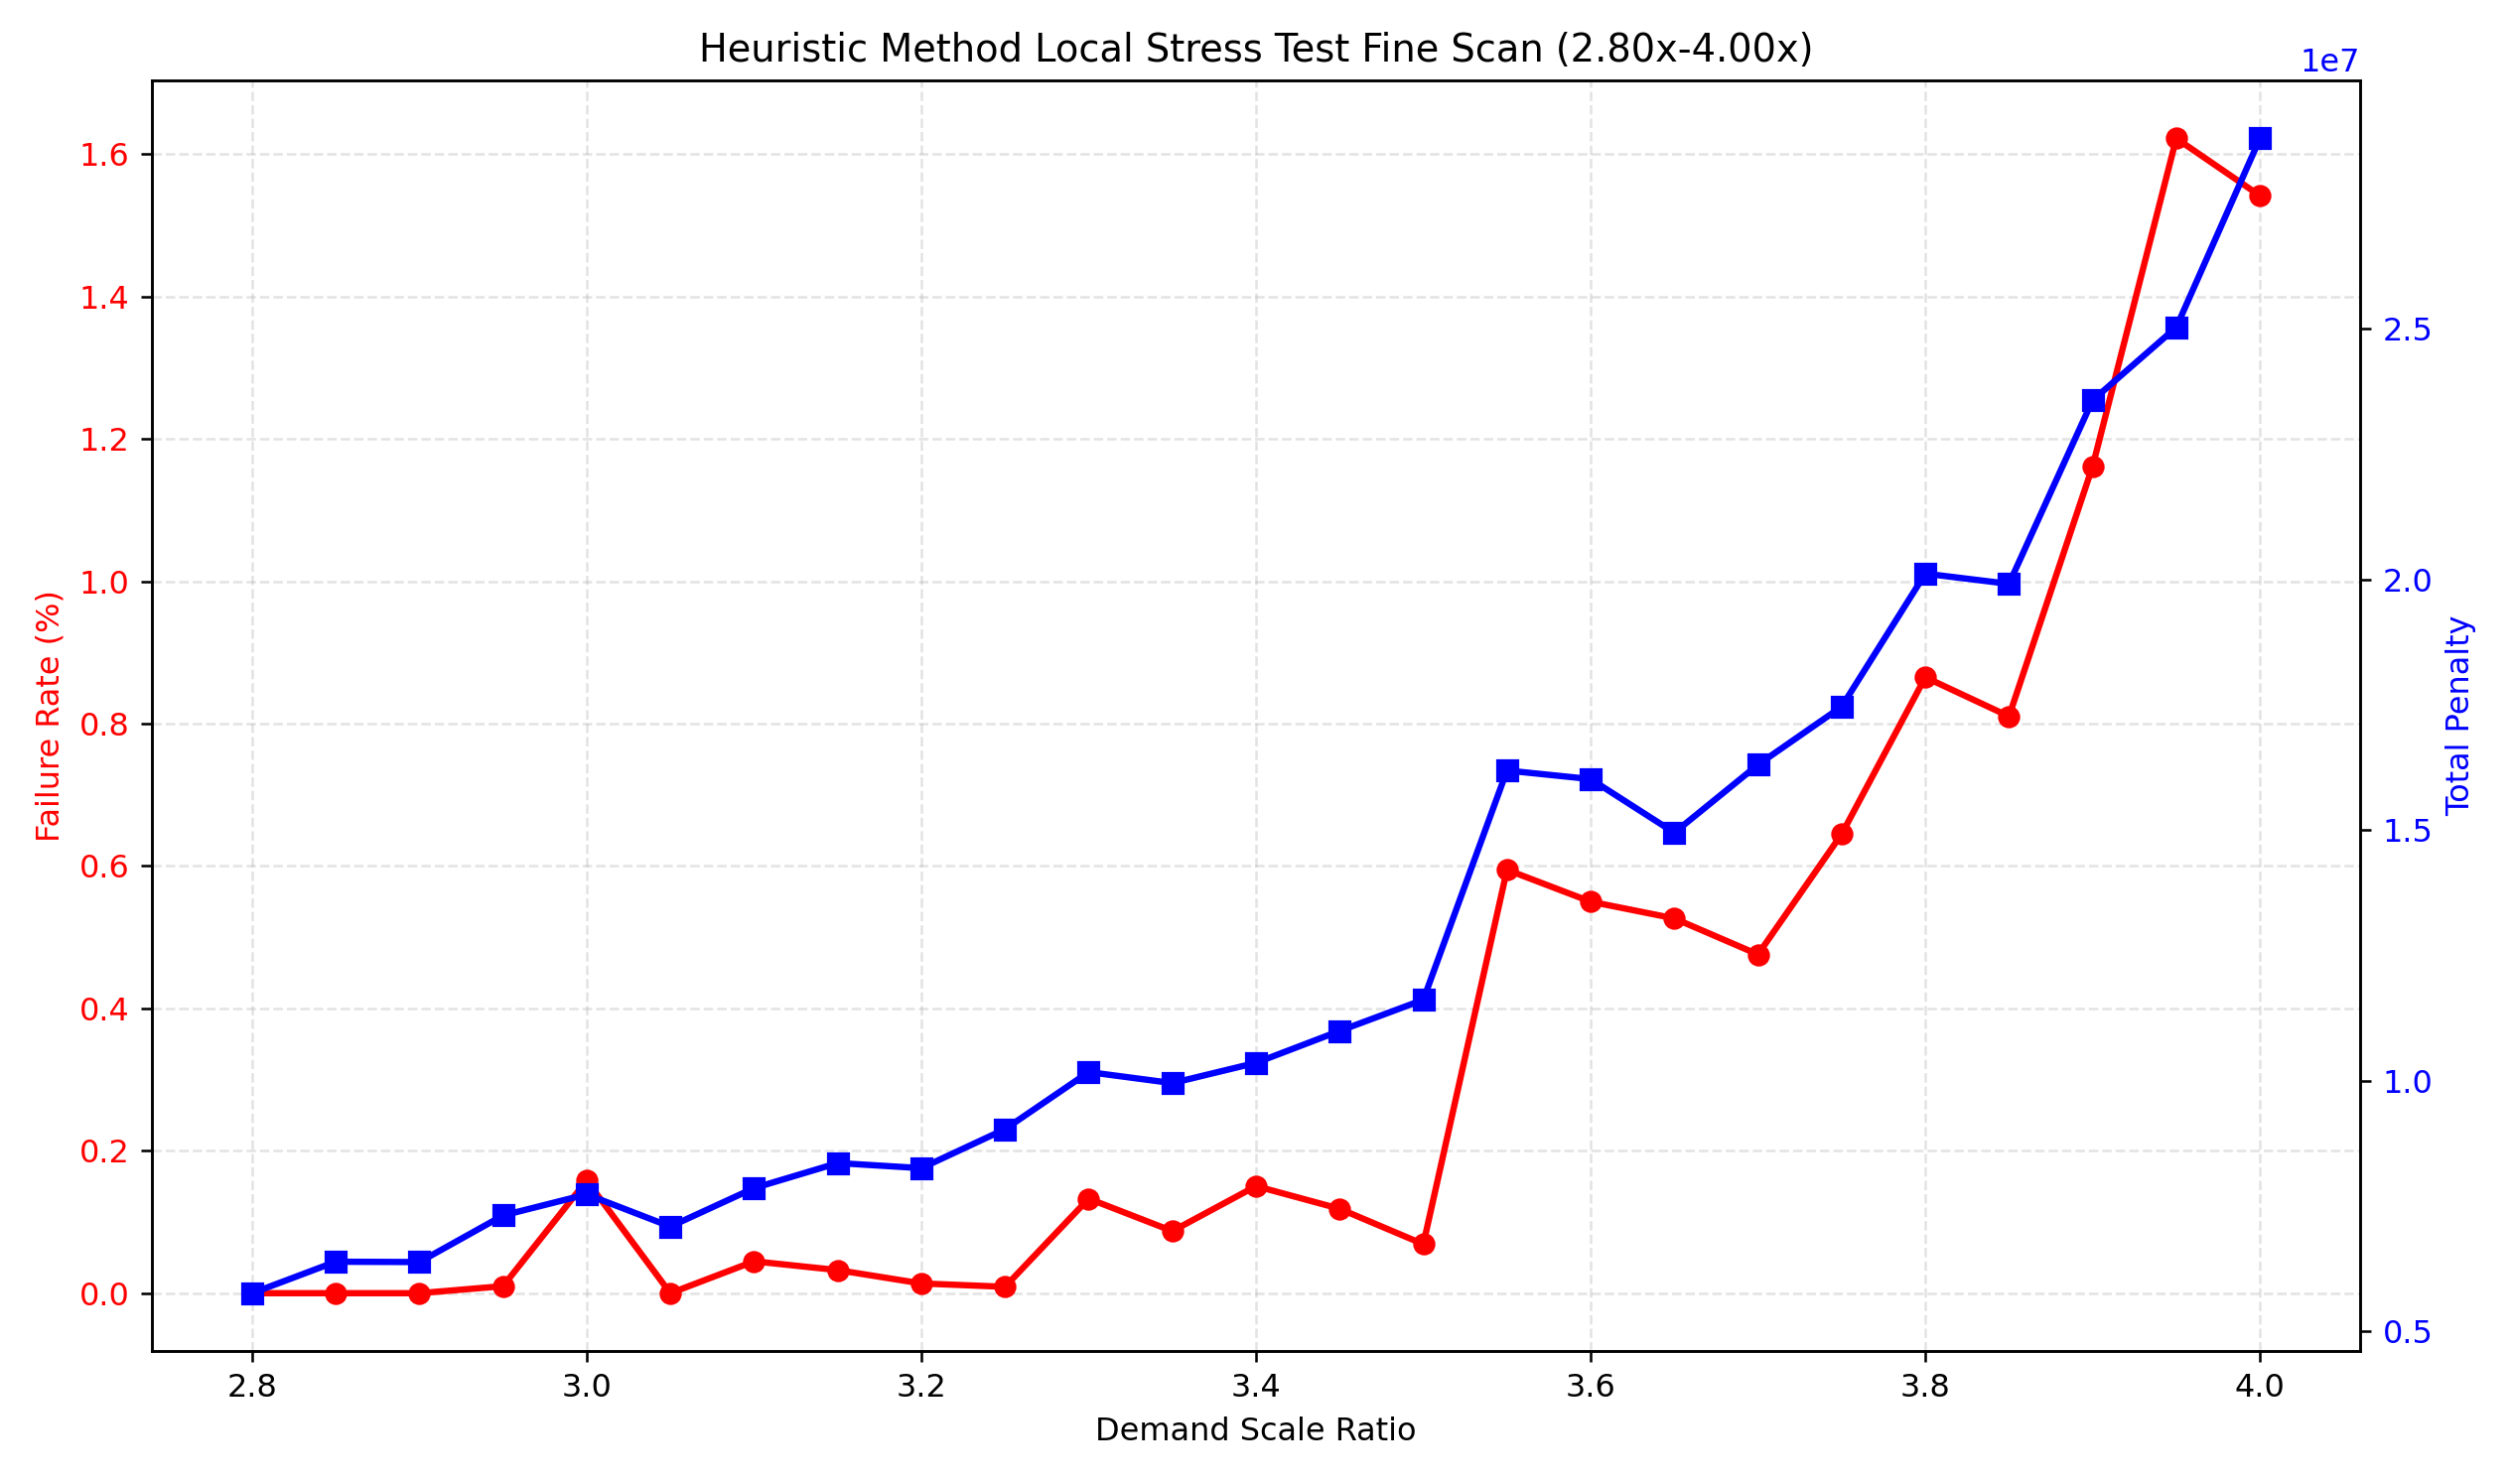

Source data for this figure (header and first rows):
Scenario, Scale_Ratio, Total_Events, Unscheduled_Events, Failure_Rate_Pct, Total_Penalty, Time_Shifted_Count, Wasted_Seats_Total, Student_Clashes_Total, Commute_Penalty_Total, Runtime_Sec
local, 2.8, 38326, 0, 0.0, 5763950, 19867, 142910, 2037, 15400, 135.7
local, 2.85, 39011, 0, 0.0, 6392250, 20834, 153540, 2398, 3050, 139.9
local, 2.9, 39695, 0, 0.0, 6385265, 20910, 161093, 2221, 15700, 142.3
local, 2.95, 40380, 4, 0.009906, 7314875, 21843, 164605, 2957, 15650, 146
local, 3.0, 41064, 65, 0.1583, 7735955, 22275, 168691, 2624, 4450, 147.5
local, 3.05, 41748, 0, 0.0, 7093615, 22904, 176543, 2434, 4350, 151.1
local, 3.1, 42433, 19, 0.04478, 7860480, 23157, 190086, 2883, 4350, 151.1
local, 3.15, 43117, 14, 0.03247, 8360285, 24149, 198057, 3174, 16150, 154.8
local, 3.2, 43802, 6, 0.0137, 8258815, 24482, 215753, 2977, 28050, 154.6
local, 3.25, 44486, 4, 0.008992, 9036165, 25190, 224183, 3409, 3750, 159.2
local, 3.3, 45170, 60, 0.1328, 10175130, 25939, 234616, 3755, 18050, 161.9
local, 3.35, 45855, 40, 0.08723, 9955280, 26063, 252806, 3700, 5750, 166.7
local, 3.4, 46539, 70, 0.1504, 10359640, 27308, 273848, 3278, 5400, 168.2
local, 3.45, 47224, 56, 0.1186, 10996090, 27281, 297638, 4002, 15850, 172.1
local, 3.5, 47908, 33, 0.06888, 11618075, 28458, 323315, 4333, 17450, 174.4
local, 3.55, 48592, 289, 0.5947, 16190585, 28740, 336497, 6266, 16800, 175.9
local, 3.6, 49277, 271, 0.55, 16019715, 29157, 344253, 6057, 16800, 178.3
local, 3.65, 49961, 263, 0.5264, 14950440, 29905, 357698, 4808, 17250, 181.7
local, 3.7, 50646, 241, 0.4759, 16306375, 30297, 388255, 6175, 5400, 184.8
local, 3.75, 51330, 331, 0.6448, 17464455, 30674, 414871, 6161, 17650, 189.3
local, 3.8, 52014, 450, 0.8652, 20118240, 31742, 419658, 7155, 20850, 185
local, 3.85, 52699, 427, 0.8103, 19914205, 32018, 453131, 7037, 17800, 192.1
local, 3.9, 53383, 620, 1.161, 23577005, 32473, 510311, 8409, 52550, 195.3
local, 3.95, 54068, 877, 1.622, 25032005, 32954, 469401, 7378, 16800, 198.4
local, 4.0, 54752, 844, 1.541, 28800135, 33327, 574037, 10825, 40100, 200
